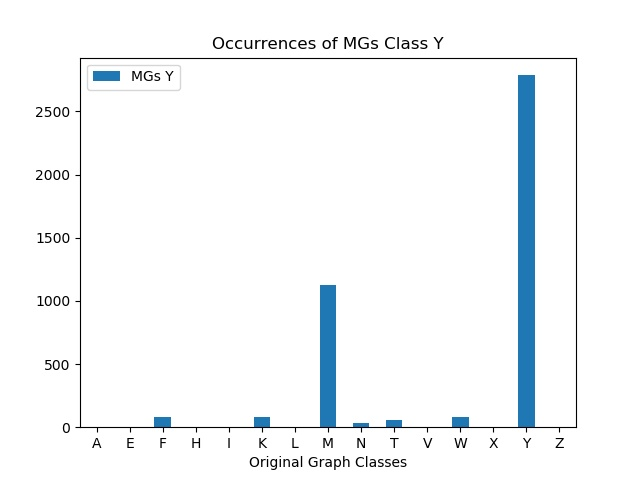

Source data for this figure (header and first rows):
, MGs Y
A, 0
E, 0
F, 80
H, 0
I, 0
K, 77
L, 0
M, 1128
N, 30
T, 57
V, 0
W, 80
X, 0
Y, 2786
Z, 0
